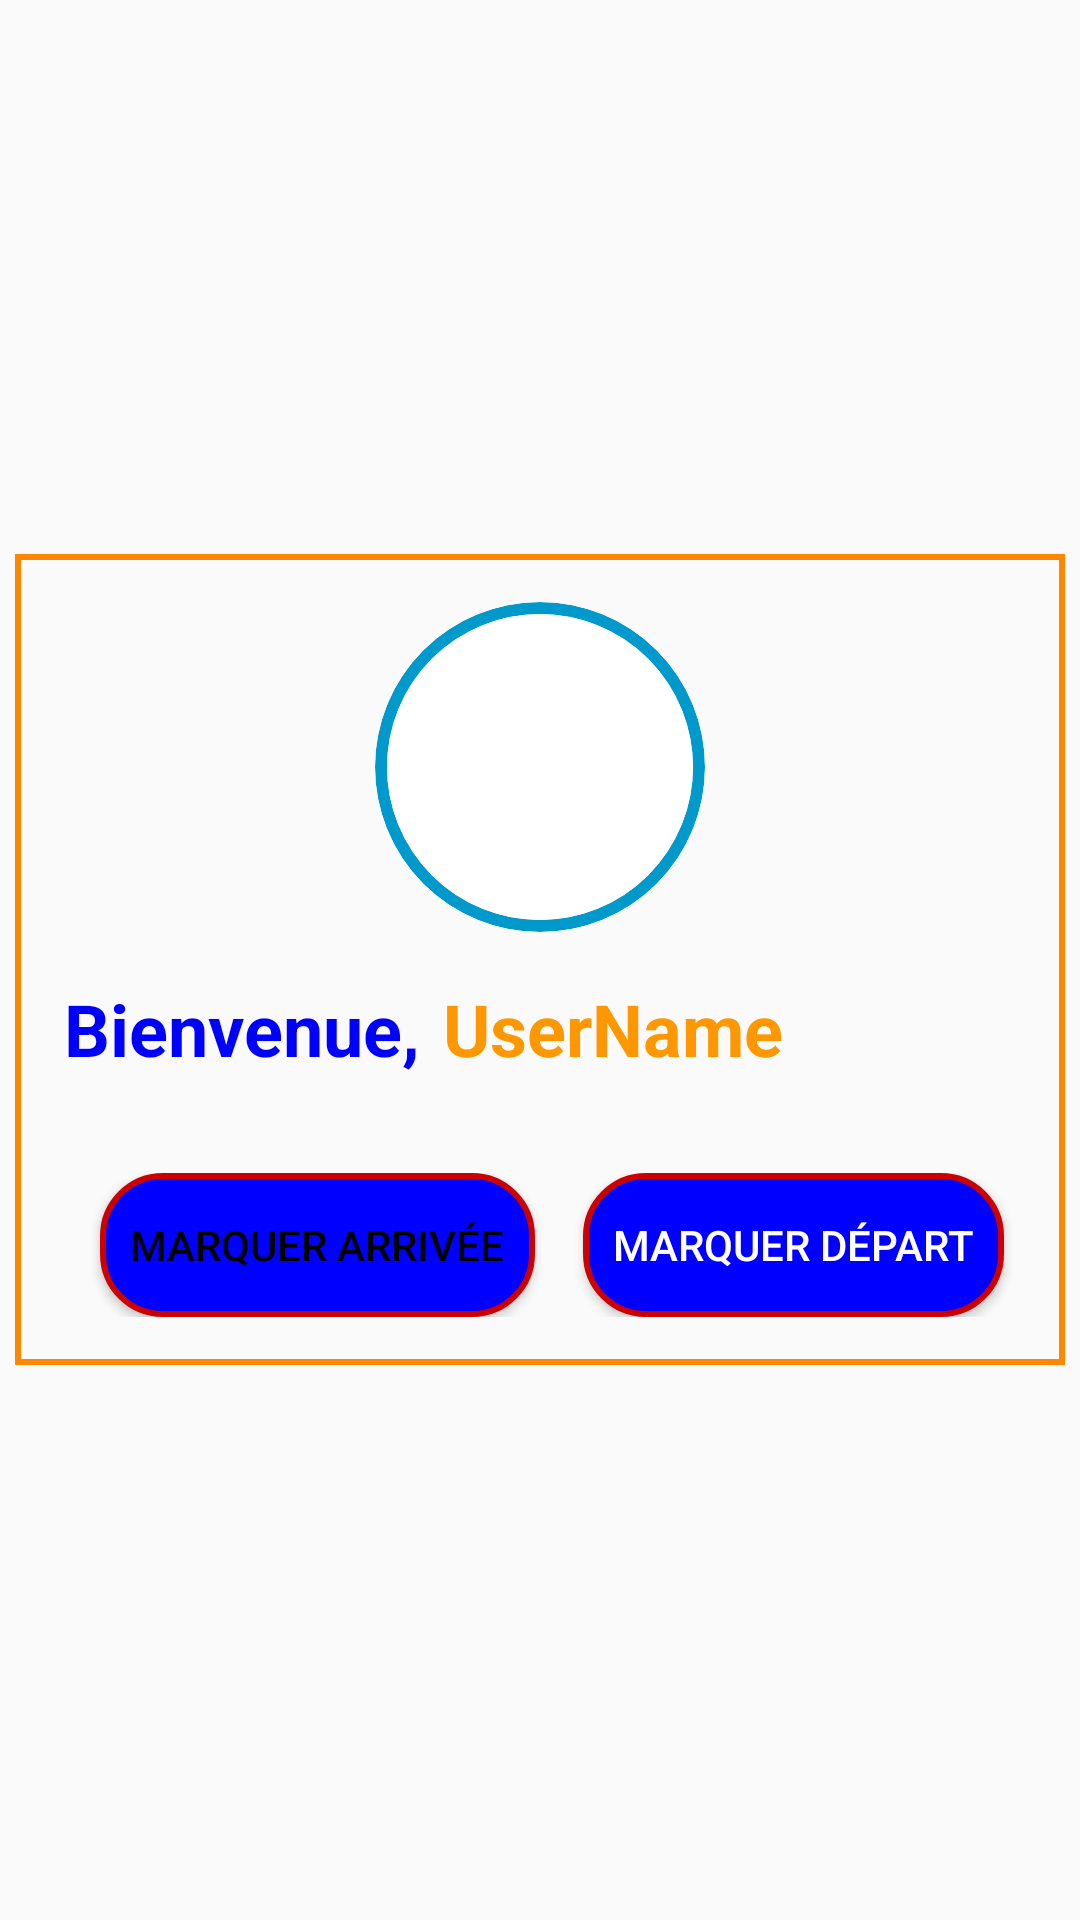

Here is an Android app screen rendered from its layout file. Give the layout XML and the strings, colors and styles it references.
<!-- AndroidManifest.xml: application theme AppTheme -->
<!-- res/layout/fragment_home.xml -->
<?xml version="1.0" encoding="utf-8"?>
<FrameLayout xmlns:android="http://schemas.android.com/apk/res/android"
    android:layout_width="match_parent"
    android:layout_height="match_parent">

    
    <RelativeLayout
        android:layout_width="wrap_content"
        android:layout_height="wrap_content">

        
        <TextView
            android:id="@+id/notification_dot"
            android:layout_width="30dp"
            android:layout_height="30dp"
            android:layout_alignParentTop="true"
            android:layout_alignParentEnd="true"
            android:layout_marginTop="5dp"
            android:textAlignment="center"
            android:layout_marginEnd="5dp"
            android:background="@color/color1"
            android:visibility="gone" />
    </RelativeLayout>

    
    <LinearLayout
        android:layout_width="350dp"
        android:layout_height="wrap_content"
        android:layout_gravity="center"
        android:background="@drawable/bordure"
        android:orientation="vertical"
        android:padding="16dp">

        
        <ImageView
            android:id="@+id/center_image"
            android:layout_width="110dp"
            android:layout_height="110dp"
            android:layout_gravity="center"
            android:background="@drawable/style_image"
            android:clipToOutline="true"
            android:src="@drawable/images" />

        
        <LinearLayout
            android:layout_width="wrap_content"
            android:layout_height="wrap_content"
            android:layout_marginTop="16dp"
            android:gravity="center"
            android:orientation="horizontal">

            <TextView
                android:layout_width="wrap_content"
                android:layout_height="wrap_content"
                android:gravity="center"
                android:text="Bienvenue,"
                android:textColor="@color/color3"
                android:textSize="24sp"
                android:textStyle="bold" />

            <TextView
                android:id="@+id/tv_welcome"
                android:layout_width="wrap_content"
                android:layout_height="wrap_content"
                android:gravity="center"
                android:layout_marginStart="8dp"
                android:text="UserName"
                android:textColor="@color/colorEnd"
                android:textSize="24sp"
                android:textStyle="bold" />
        </LinearLayout>

        
        <LinearLayout
            android:layout_width="match_parent"
            android:layout_height="wrap_content"
            android:layout_marginTop="32dp"
            android:gravity="center"
            android:orientation="horizontal">

            <Button
                android:id="@+id/btn_marquer_arrive"
                android:layout_width="wrap_content"
                android:layout_height="wrap_content"
                android:layout_marginStart="8dp"
                style="@style/MyButtonStyle"
                android:text="Marquer Arrivée"
                android:textColor="#000000" />

            <Button
                android:id="@+id/btn_marquer_depart"
                android:layout_width="wrap_content"
                android:layout_height="wrap_content"
                android:layout_marginStart="16dp"
                android:text="Marquer Départ"
                style="@style/MyButtonStyle"
                android:textColor="#FFFFFF" />
        </LinearLayout>
    </LinearLayout>
</FrameLayout>
<!-- resources referenced by this layout -->
<resources>
  <color name="color1">#FF0000</color>
  <color name="color3">#0000FF</color>
  <color name="colorEnd">#FF9800</color>
  <!-- drawable bordure (drawable) -->
  <shape xmlns:android="http://schemas.android.com/apk/res/android">
      />
      <stroke
          android:width="2dp"
          android:color="@android:color/holo_orange_dark"/>
  </shape>
  <!-- drawable style_image (drawable) -->
  <?xml version="1.0" encoding="utf-8"?>
  <layer-list xmlns:android="http://schemas.android.com/apk/res/android">
  
      <item>
          <shape android:shape="oval">
              <solid android:color="@android:color/transparent" />
              <stroke
                  android:width="4dp"
                  android:color="@android:color/holo_blue_dark" />
          </shape>
      </item>
  
      <item android:left="4dp" android:right="4dp" android:top="4dp" android:bottom="4dp">
          <shape android:shape="oval">
              <solid android:color="@android:color/white" />
          </shape>
      </item>
  </layer-list>
  <style name="MyButtonStyle">
          <item name="android:background">@drawable/bouton_back</item>
          <item name="android:textColor">@android:color/white</item>
      </style>
  <style name="AppTheme" parent="Theme.AppCompat.Light.DarkActionBar">
          <item name="colorPrimary">@color/colorPrimary</item>
          <item name="colorPrimaryVariant">@color/colorPrimaryDark</item>
          <item name="colorOnPrimary">@color/white</item>
          <item name="colorOnSecondary">@color/white</item>
          <item name="background">@color/blac</item>
          <item name="android:textColor">@color/blac</item>
      </style>
  <!-- drawable bouton_back (drawable) -->
  <shape xmlns:android="http://schemas.android.com/apk/res/android">
      <solid android:color="#0000FF" />
      <stroke android:width="2dp" android:color="@android:color/holo_red_dark" />
      <corners android:radius="20dp" />
      <padding android:left="10dp" android:top="10dp" android:right="10dp" android:bottom="10dp" />
  </shape>
  <color name="colorPrimary">#0000FF</color>
  <color name="colorPrimaryDark">#3700B3</color>
  <color name="white">#FEFEFE</color>
  <color name="blac">#000000</color>
</resources>
